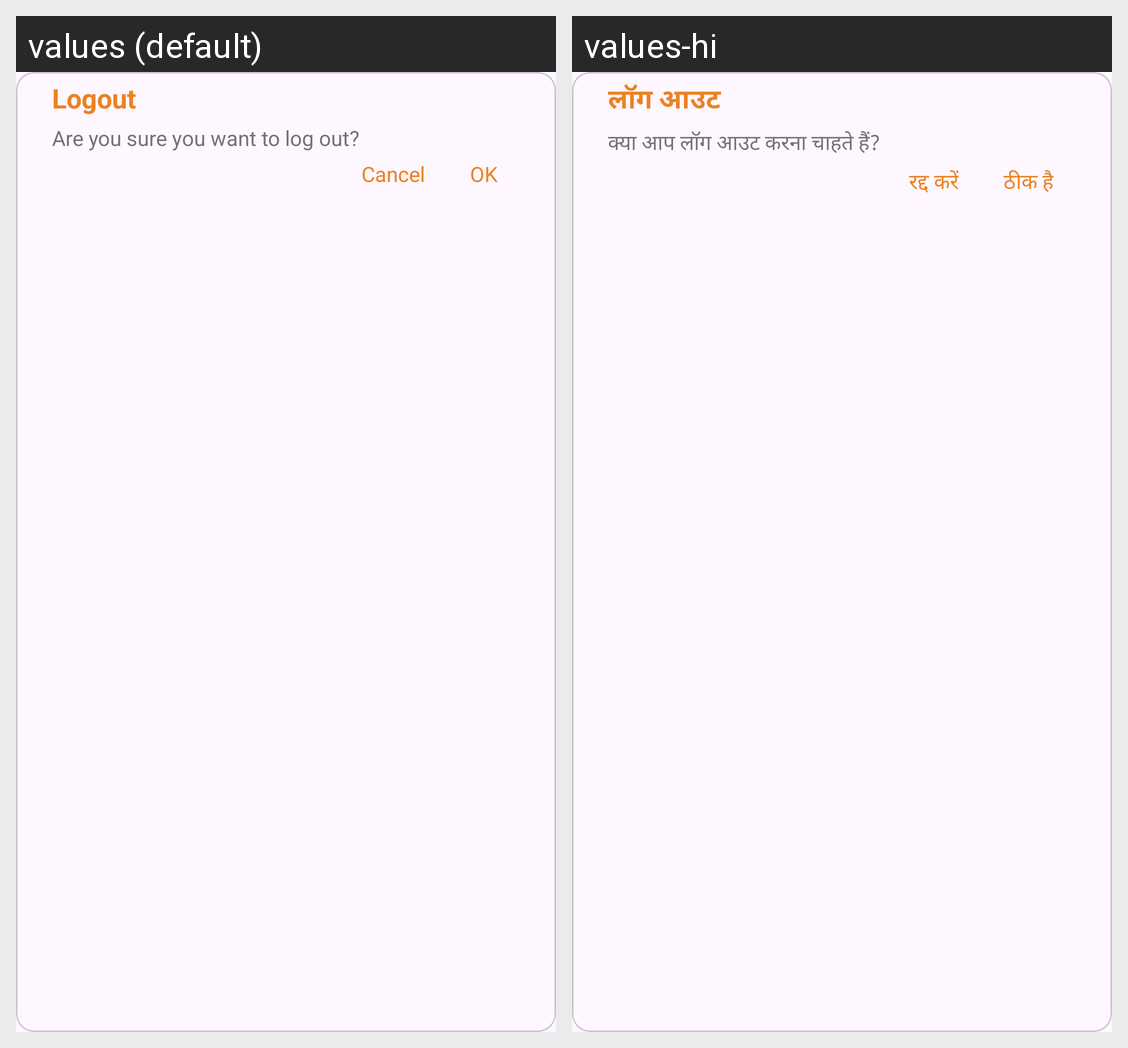

The Android screen above is rendered under two locales of the same app. Produce the string resources it draws, with the default and per-locale values.
Android screen res/layout/dialog_logout.xml rendered under 2 locales, left to right: values (default), values-hi. Device: Nexus 5 (rendered at 1080×1920; each locale shown at half size, 540×960, under a caption strip naming it); theme Theme.Gurukul.
Strings drawn on this screen, with the default value and each locale's value (text and hints the layout hard-codes, and strings that could not be matched under every locale, appear in the picture but are not listed):

logout
  values: Logout
  values-hi: लॉग आउट

logout_message
  values: Are you sure you want to log out?
  values-hi: क्या आप लॉग आउट करना चाहते हैं?

cancel
  values: Cancel
  values-hi: रद्द करें

ok
  values: OK
  values-hi: ठीक है
